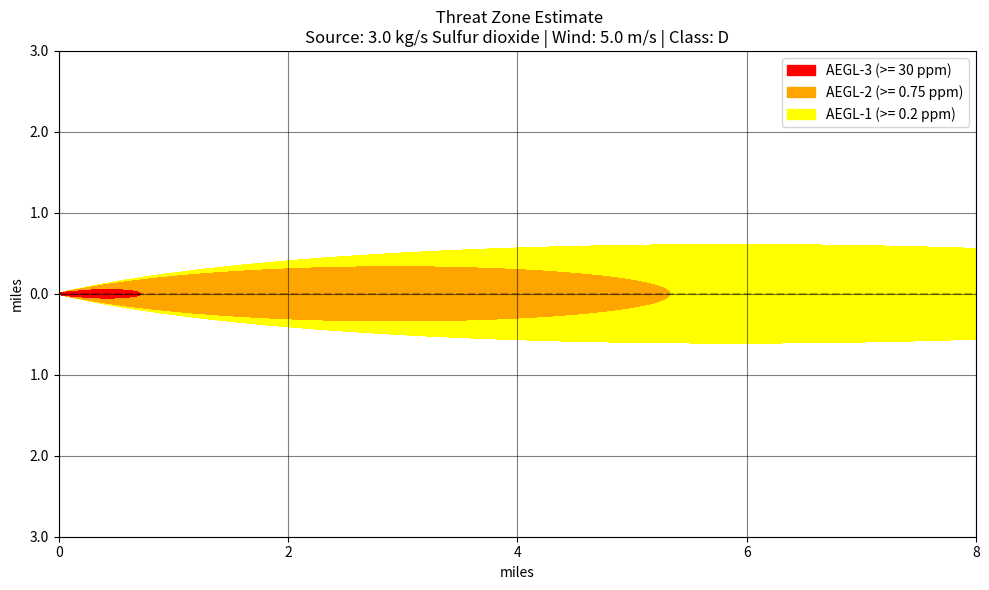

This chart was generated by the following Python code:
import numpy as np
import math
from scipy.special import gamma
from scipy.integrate import solve_ivp
import matplotlib.pyplot as plt
import matplotlib.colors as mcolors
import matplotlib.patches as mpatches
import matplotlib.ticker as ticker  # <--- 1. YEH IMPORT ADD KIYA

# ==============================================================================
#  1. CONSTANTS & COEFFICIENTS
# ==============================================================================

HEAVY_GAS_PARAMS = {
    'A': {'n': 0.108, 'sy1': 0.22, 'sy2': 0.0001, 'sz1': 0.20, 'sz2': 0.0, 'sz3': 0.0},
    'B': {'n': 0.112, 'sy1': 0.16, 'sy2': 0.0001, 'sz1': 0.12, 'sz2': 0.0, 'sz3': 0.0},
    'C': {'n': 0.120, 'sy1': 0.11, 'sy2': 0.0001, 'sz1': 0.08, 'sz2': 0.0002, 'sz3': -0.5},
    'D': {'n': 0.142, 'sy1': 0.08, 'sy2': 0.0001, 'sz1': 0.06, 'sz2': 0.0015, 'sz3': -0.5},
    'E': {'n': 0.203, 'sy1': 0.06, 'sy2': 0.0001, 'sz1': 0.03, 'sz2': 0.0003, 'sz3': -1.0},
    'F': {'n': 0.253, 'sy1': 0.04, 'sy2': 0.0001, 'sz1': 0.016, 'sz2': 0.0003, 'sz3': -1.0}
}

# Physical Constants
VON_KARMAN = 0.41      
G = 9.81               
R_GAS_CONST = 8.314    
TAMB = 298.15          
MW_AIR = 29       
MW_GAS = 64.06        # Chlorine
TEMP_GAS_INIT = 239.15 
CE_CONST = 1.15        
DELTA_L = 1.0          
H_GND_TRANSFER = 20.0  
CP_GAS = 480     
Release_time = 60 # minute

# ==============================================================================
#  2. HELPER FUNCTIONS
# ==============================================================================

def calc_rho(temp, mw):
    pressure = 101325.0  
    return (pressure * mw * 1e-3) / (R_GAS_CONST * temp)

def calc_phi(Ri_prime):
    if Ri_prime < 0: return 1.0
    return 0.88 + 0.099 * (Ri_prime**1.04) + 1.4e-25 * (Ri_prime**5.7)

def get_ustar(u_ref, z_ref, z0):
    return (VON_KARMAN * u_ref) / math.log(z_ref / z0)

def calc_sigma_w(u_star, Ri_T):
    ratio = math.sqrt(1 + Ri_T**(2/3))
    return u_star * ratio

def calc_Sy_passive(x, params):
    denom = math.sqrt(1 + params['sy2'] * x)
    Sy_base = (params['sy1'] * x) / denom
    time_factor = (Release_time / 5.0)**0.2
    return Sy_base * time_factor

# ==============================================================================
#  3. SECONDARY SOURCE BLANKET
# ==============================================================================

def calc_secondary_source(Q_source, u_star, U_ref, z_ref, n_exp, source_type, source_dims):
    rho_source = calc_rho(TEMP_GAS_INIT, MW_GAS)
    rho_a = calc_rho(TAMB, MW_AIR)
    g_prime = G * (rho_source - rho_a) / rho_a
    U_10 = U_ref * (10.0 / z_ref)**n_exp 
    
    if source_type == 'instantaneous':
        V0 = source_dims.get('volume', 1.0)
        A0 = source_dims.get('area', 1.0)
        Hb = V0 / A0
        Rb = math.sqrt(A0 / math.pi)
    elif source_type == 'puddle':
        D = source_dims.get('diameter', 10.0)
        Hb = Q_source / (rho_source * U_10 * D)
        Rb = D / 2.0
    else: 
        Hb = math.sqrt((Q_source * math.pi) / (4 * rho_source * U_10))
        Rb = 0.0 

    Hb = max(Hb, 0.1)

    Ri_star = (g_prime * Hb) / (u_star**2)
    term_temp = (TAMB - TEMP_GAS_INIT) / TEMP_GAS_INIT
    Ri_T = G * term_temp * (Hb / (u_star * U_ref)) * ((z_ref / Hb)**n_exp)
    sigma_w = calc_sigma_w(u_star, Ri_T)
    ratio_sq = (u_star / sigma_w)**2 if sigma_w > 0 else 1.0
    Ri_prime = Ri_star * ratio_sq 
    phi = calc_phi(Ri_prime)
    
    Erosion_Flux = (rho_a * VON_KARMAN * sigma_w * (1 + n_exp)) / phi
    
    if source_type == 'continuous':
        if Erosion_Flux <= 1e-6:
            Rb = 50.0 
        else:
            Area = Q_source / Erosion_Flux
            Rb = math.sqrt(Area / math.pi)
    elif source_type == 'puddle':
        calc_Area = Q_source / Erosion_Flux if Erosion_Flux > 1e-6 else 99999
        phys_Area = math.pi * (Rb**2)
        if calc_Area > phys_Area:
             Rb = math.sqrt(calc_Area / math.pi)

    return Rb, Hb

# ==============================================================================
#  4. DISPERSION PHYSICS ENGINE
# ==============================================================================

def run_heavy_gas_model(stab_class, Q_kg_s, U_ref, z_ref, z0, source_cfg):
    params = HEAVY_GAS_PARAMS[stab_class]
    n_exp = params['n']
    gamma_term = gamma(1.0 / (1.0 + n_exp))
    rho_a = calc_rho(TAMB, MW_AIR)
    u_star = get_ustar(U_ref, z_ref, z0)
    
    Rb, Hb = calc_secondary_source(
        Q_kg_s, u_star, U_ref, z_ref, n_exp, 
        source_cfg['type'], source_cfg['dims']
    )
    
    def derivatives(x, state):
        Sz, Beff, Tc, Flux = state
        Sz = max(Sz, 0.1)
        Beff = max(Beff, 0.1)
        Tc = min(Tc, TAMB) 
        Flux = max(Flux, 1e-6)

        w_c = Q_kg_s / Flux 
        if w_c > 1.0: w_c = 1.0
        
        inv_MW_mix = (w_c / MW_GAS) + ((1 - w_c) / MW_AIR)
        MW_mix = 1.0 / inv_MW_mix
        rho_c = calc_rho(Tc, MW_mix) 

        Heff = (Sz / (1.0 + n_exp)) * gamma_term
        g_prime = G * (rho_c - rho_a) / rho_a
        U_eff = (U_ref / gamma_term) * ((Sz / z_ref)**n_exp)
        
        Ri_star = (g_prime * Heff) / (u_star**2)
        term_temp = max(0, (TAMB - Tc) / Tc)
        Ri_T = G * term_temp * (Heff / (u_star * U_ref)) * ((z_ref / Heff)**n_exp)
        sigma_w = calc_sigma_w(u_star, Ri_T)
        Ri_prime = Ri_star * (u_star / sigma_w)**2
        phi = calc_phi(max(0.0, Ri_prime))
        
        scaling_factor = (1.0 + n_exp) / gamma_term
        dSz_dx = (scaling_factor * VON_KARMAN * u_star) / (U_eff * phi)
        
        term_gravity = 0.0
        if g_prime > 0 and Ri_prime > 1.0:
            part_a = CE_CONST * gamma_term * ((z_ref / Sz)**n_exp)
            part_b = math.sqrt(g_prime * Heff) / U_ref
            term_gravity = part_a * part_b
            
        denom = math.sqrt(1 + params['sy2'] * x)
        dSy_dx = (params['sy1'] / denom) - (params['sy1'] * x * params['sy2']) / (2 * denom**3)
        term_passive = (math.sqrt(math.pi) / 2.0) * dSy_dx
        dBeff_dx = term_gravity + term_passive
        
        entrainment_rate = (rho_a * VON_KARMAN * sigma_w * (1 + n_exp)) / phi
        dMassFlux_dx = entrainment_rate * (2 * Beff)
        
        F_H = H_GND_TRANSFER * (TAMB - Tc) 
        dT_dilution = (dMassFlux_dx / Flux) * (TAMB - Tc)
        dT_heating = ((F_H * (2 * Beff)) / DELTA_L) / (Flux * CP_GAS)
        dTc_dx = dT_dilution + dT_heating
        
        return [dSz_dx, dBeff_dx, dTc_dx, dMassFlux_dx]

    Sz_init = Hb * (1.0 + n_exp) / gamma_term
    
    y0 = [Sz_init, Rb, TEMP_GAS_INIT, Q_kg_s]
    sol = solve_ivp(fun=derivatives, t_span=(Rb, 12000), y0=y0, method='RK45', max_step=10.0)
    
    return sol, n_exp, gamma_term, U_ref, z_ref

# ==============================================================================
#  5. ALOHA-STYLE 2D PLOTTING (WITH TEXT REPORT & BLACK GRIDS)
# ==============================================================================

if __name__ == "__main__":
    # --- Settings ---
    STABILITY = 'D'        
    WIND_SPEED = 5.0       
    Z_REF = 3.0           
    Z0 = 0.03              
    SOURCE_RATE = 3.0      # kg/s SO2
    
    source_config = {'type': 'continuous', 'dims': {'diameter': 0.1}}
    
    print("Running Physics Engine (Calculations in Meters)...")
    sol, n, gamma_val, U_ref, z_ref = run_heavy_gas_model(
        STABILITY, SOURCE_RATE, WIND_SPEED, Z_REF, Z0, source_config
    )
    
    print("Analyzing Threat Zones...")
    
    # --- CALCULATE EXACT DISTANCES FOR TEXT SUMMARY ---
    METERS_TO_MILES = 0.000691371
    
    # AEGL Limits for chlorine (ppm)
    limits = {'AEGL-3': 30, 'AEGL-2': 0.75, 'AEGL-1': 0.2}
    zone_distances = {}

    # Check centerline concentration to find max distance
    x_dist = sol.t
    centerline_ppm = []
    
    for i, x in enumerate(x_dist):
        Sz = sol.y[0][i]
        Beff = sol.y[1][i]
        Tc = sol.y[2][i]
        Flux = sol.y[3][i]
        
        Heff = (Sz / (1.0 + n)) * gamma_val
        U_eff = (U_ref / gamma_val) * ((Sz / z_ref)**n)
        
        w_c = SOURCE_RATE / Flux 
        if w_c > 1.0: w_c = 1.0
        inv_MW_mix = (w_c / MW_GAS) + ((1 - w_c) / MW_AIR)
        MW_mix = 1.0 / inv_MW_mix
        rho_mix = calc_rho(Tc, MW_mix)
        
        conc_kgm3 = SOURCE_RATE / (2 * Beff * Heff * U_eff)
        ppm = (conc_kgm3 / rho_mix) * (MW_AIR / MW_GAS) * 1e6
        centerline_ppm.append(ppm)
    
    centerline_ppm = np.array(centerline_ppm)
    
    # Find cutoff distance for each limit
    print("\n" + "="*40)
    print("   ALOHA THREAT ZONE TEXT SUMMARY")
    print("="*40)
    print(f"Chemical: Chlorine (MW: {MW_GAS})")
    print(f"Wind: {WIND_SPEED} m/s | Stability: {STABILITY}")
    print("-" * 40)
    
    for name, limit in limits.items():
        # Find index where ppm drops below limit
        indices = np.where(centerline_ppm > limit)[0]
        if len(indices) > 0:
            max_idx = indices[-1]
            dist_meters = x_dist[max_idx]
            dist_miles = dist_meters * METERS_TO_MILES
            print(f"{name} ({limit} ppm) : {dist_miles:.2f} miles ({dist_meters:.0f} m)")
        else:
            print(f"{name} ({limit} ppm) : < 10 meters")
            
    print("="*40 + "\n")

    # --- PLOTTING ---
    print("Generating 2D Footprint...")
    x_line = sol.t
    y_max_plot = 1000 
    y_line = np.linspace(-y_max_plot, y_max_plot, 500) 
    X_grid, Y_grid = np.meshgrid(x_line, y_line)
    Z_grid = np.zeros_like(X_grid)
    
    params = HEAVY_GAS_PARAMS[STABILITY]
    
    for i, x in enumerate(x_line):
        Sz = sol.y[0][i]
        Beff = sol.y[1][i]
        Tc = sol.y[2][i]
        Flux = sol.y[3][i]
        Heff = (Sz / (1.0 + n)) * gamma_val
        U_eff = (U_ref / gamma_val) * ((Sz / z_ref)**n)
        w_c = SOURCE_RATE / Flux 
        if w_c > 1.0: w_c = 1.0
        inv_MW_mix = (w_c / MW_GAS) + ((1 - w_c) / MW_AIR)
        MW_mix = 1.0 / inv_MW_mix
        rho_mix = calc_rho(Tc, MW_mix)
        conc_kgm3_center = SOURCE_RATE / (2 * Beff * Heff * U_eff)
        ppm_center = (conc_kgm3_center / rho_mix) * (MW_AIR / MW_GAS) * 1e6
        
        Sy_passive = calc_Sy_passive(x, params)
        b_core = Beff - (math.sqrt(math.pi) / 2.0) * Sy_passive
        if b_core < 0: b_core = 0
        
        for j, y in enumerate(y_line):
            abs_y = abs(y)
            if abs_y <= b_core:
                Z_grid[j, i] = ppm_center
            else:
                if Sy_passive > 0:
                    exponent = -((abs_y - b_core) / Sy_passive)**2
                    Z_grid[j, i] = ppm_center * math.exp(exponent)
                else:
                    Z_grid[j, i] = 0

    # --- PLOTTING IN MILES ---
    X_grid_miles = X_grid * METERS_TO_MILES
    Y_grid_miles = Y_grid * METERS_TO_MILES
    
    plt.figure(figsize=(10, 6))
    
    levels = [0.2, 0.75, 30, 1000000] 
    colors = ['yellow', 'orange', 'red']
    cmap = mcolors.ListedColormap(colors)
    norm = mcolors.BoundaryNorm(levels, cmap.N)
    
    contour = plt.contourf(X_grid_miles, Y_grid_miles, Z_grid, levels=levels, cmap=cmap, norm=norm, extend='max')
    
    red_patch = mpatches.Patch(color='red', label='AEGL-3 (>= 30 ppm)')
    org_patch = mpatches.Patch(color='orange', label='AEGL-2 (>= 0.75 ppm)')
    yel_patch = mpatches.Patch(color='yellow', label='AEGL-1 (>= 0.2 ppm)')
    
    # --- AXIS FORMATTING (Grid & Ticks) ---
    
    # 1. Y-Axis Positive Only
    ax = plt.gca()
    def abs_formatter(x, pos):
        return f"{abs(x):.1f}"
    ax.yaxis.set_major_formatter(ticker.FuncFormatter(abs_formatter))

    # 2. X-Axis Grid har 2 Miles baad
    plt.xticks(np.arange(0, 10, 2))  # <--- 2. TICKS HAR 2 MILES PAR
    
    plt.axhline(0, color='black', linestyle='--', alpha=0.3)

    plt.title(f" Threat Zone Estimate\nSource: {SOURCE_RATE} kg/s Sulfur dioxide | Wind: {WIND_SPEED} m/s | Class: {STABILITY}")
    plt.xlabel("miles")
    plt.ylabel("miles")
    
    # Limits in Miles
    plt.ylim(-3.0, 3.0)
    plt.xlim(0, 8.0) 
    
    plt.legend(handles=[red_patch, org_patch, yel_patch], loc='upper right')
    
    # 3. BLACK GRID LINES
    plt.grid(True, linestyle='-', alpha=0.5, color='black') # <--- 3. BLACK GRID
    
    plt.tight_layout()
    plt.show()

    print("Plot generated successfully")
